3-way image classification set "classification" from GitHub (LadinaM/DeepLCodingKatas); label vocabulary: paper, rock, scissors.

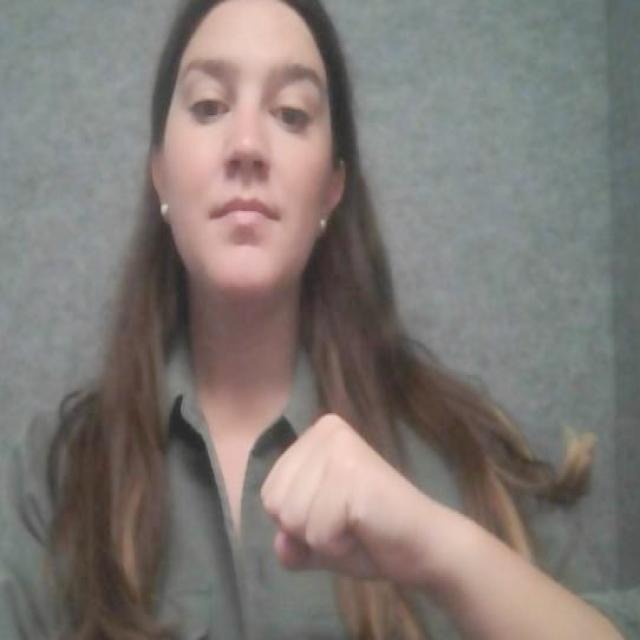
Label: rock

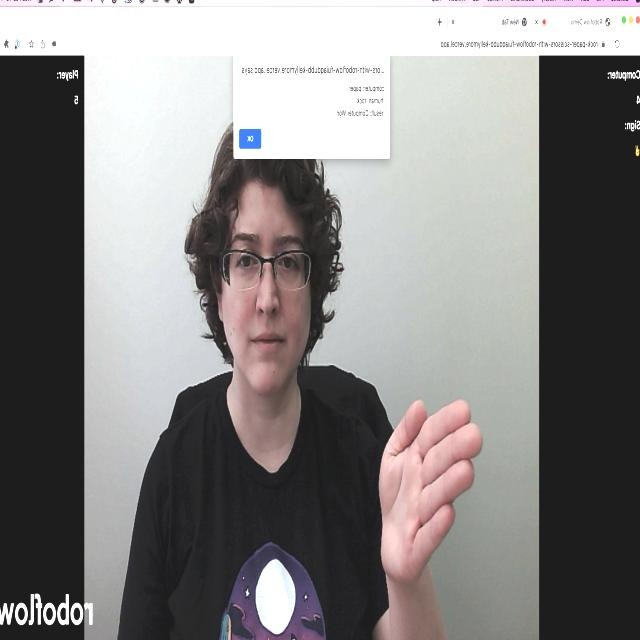
Label: paper

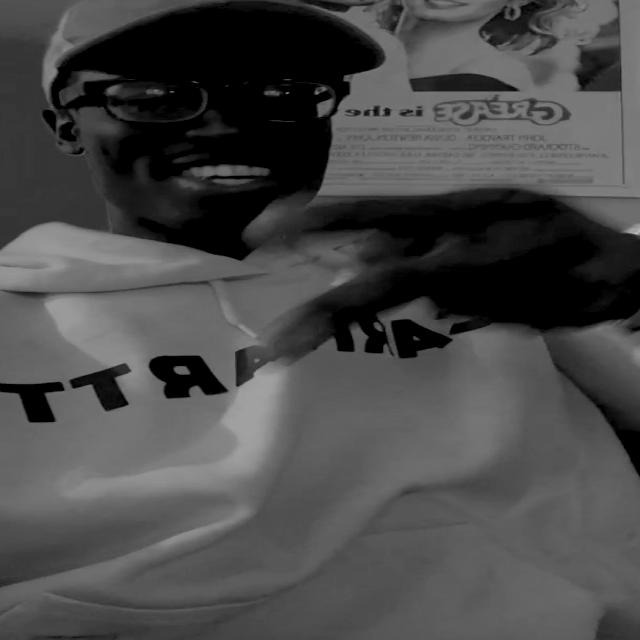
Label: scissors

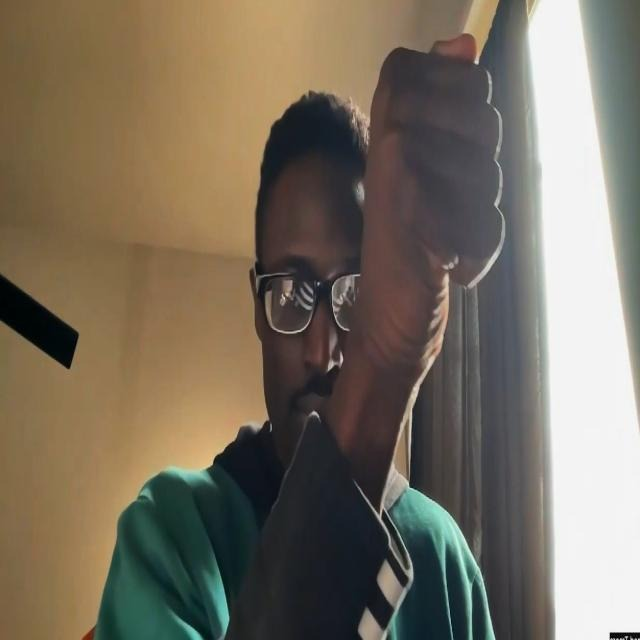
Label: rock

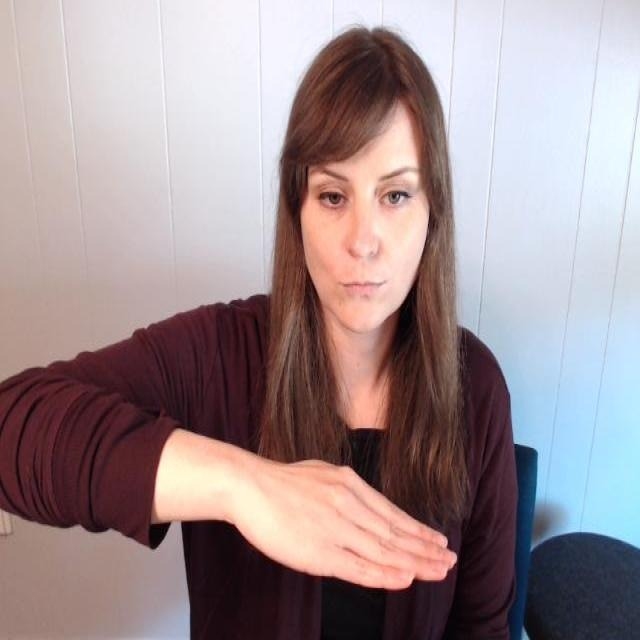
Label: paper

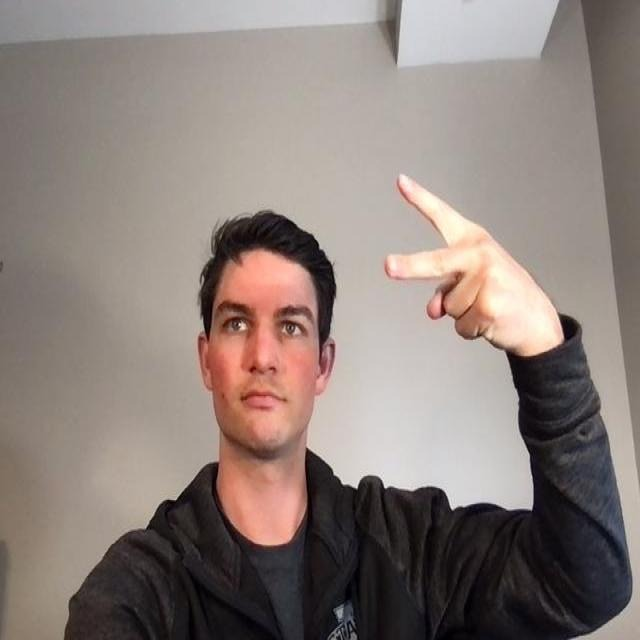
Label: scissors
